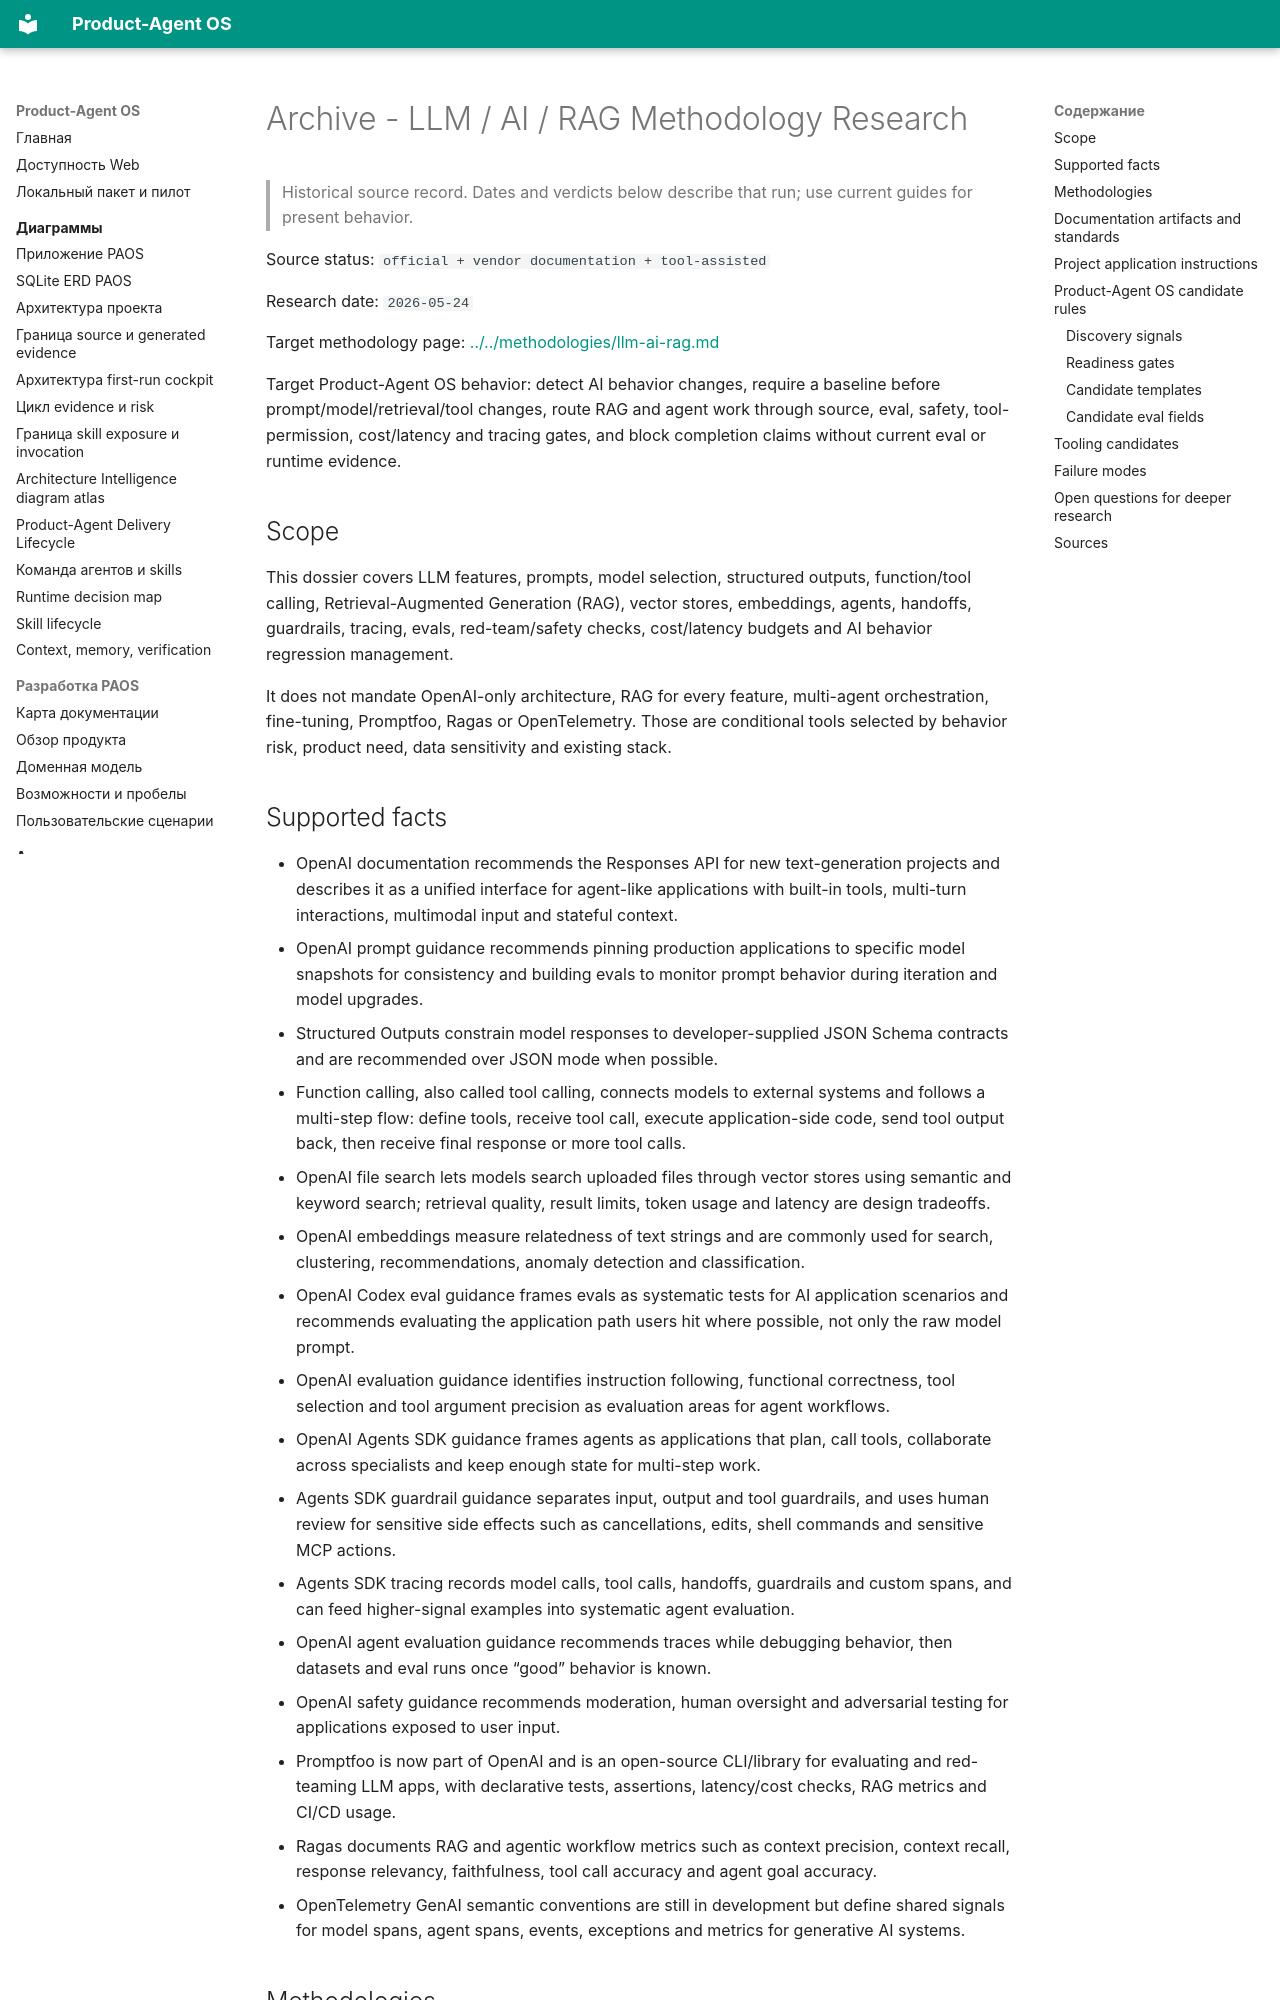

repository: alexroadcaster/product-agent-os · page: sources/methodology-research/llm-ai-rag.en.html · generator: mkdocs

---
title: "Archive - LLM / AI / RAG Methodology Research"
---

# Archive - LLM / AI / RAG Methodology Research {#llm-ai-rag-methodology-research}

> Historical source record. Dates and verdicts below describe that run; use current guides for present behavior.

Source status: `official + vendor documentation + tool-assisted`

Research date: `2026-05-24`

Target methodology page: [../../methodologies/llm-ai-rag.md](../../methodologies/llm-ai-rag.md)

Target Product-Agent OS behavior: detect AI behavior changes, require a baseline before prompt/model/retrieval/tool changes, route RAG and agent work through source, eval, safety, tool-permission, cost/latency and tracing gates, and block completion claims without current eval or runtime evidence.

## Scope

This dossier covers LLM features, prompts, model selection, structured outputs, function/tool calling, Retrieval-Augmented Generation (RAG), vector stores, embeddings, agents, handoffs, guardrails, tracing, evals, red-team/safety checks, cost/latency budgets and AI behavior regression management.

It does not mandate OpenAI-only architecture, RAG for every feature, multi-agent orchestration, fine-tuning, Promptfoo, Ragas or OpenTelemetry. Those are conditional tools selected by behavior risk, product need, data sensitivity and existing stack.
